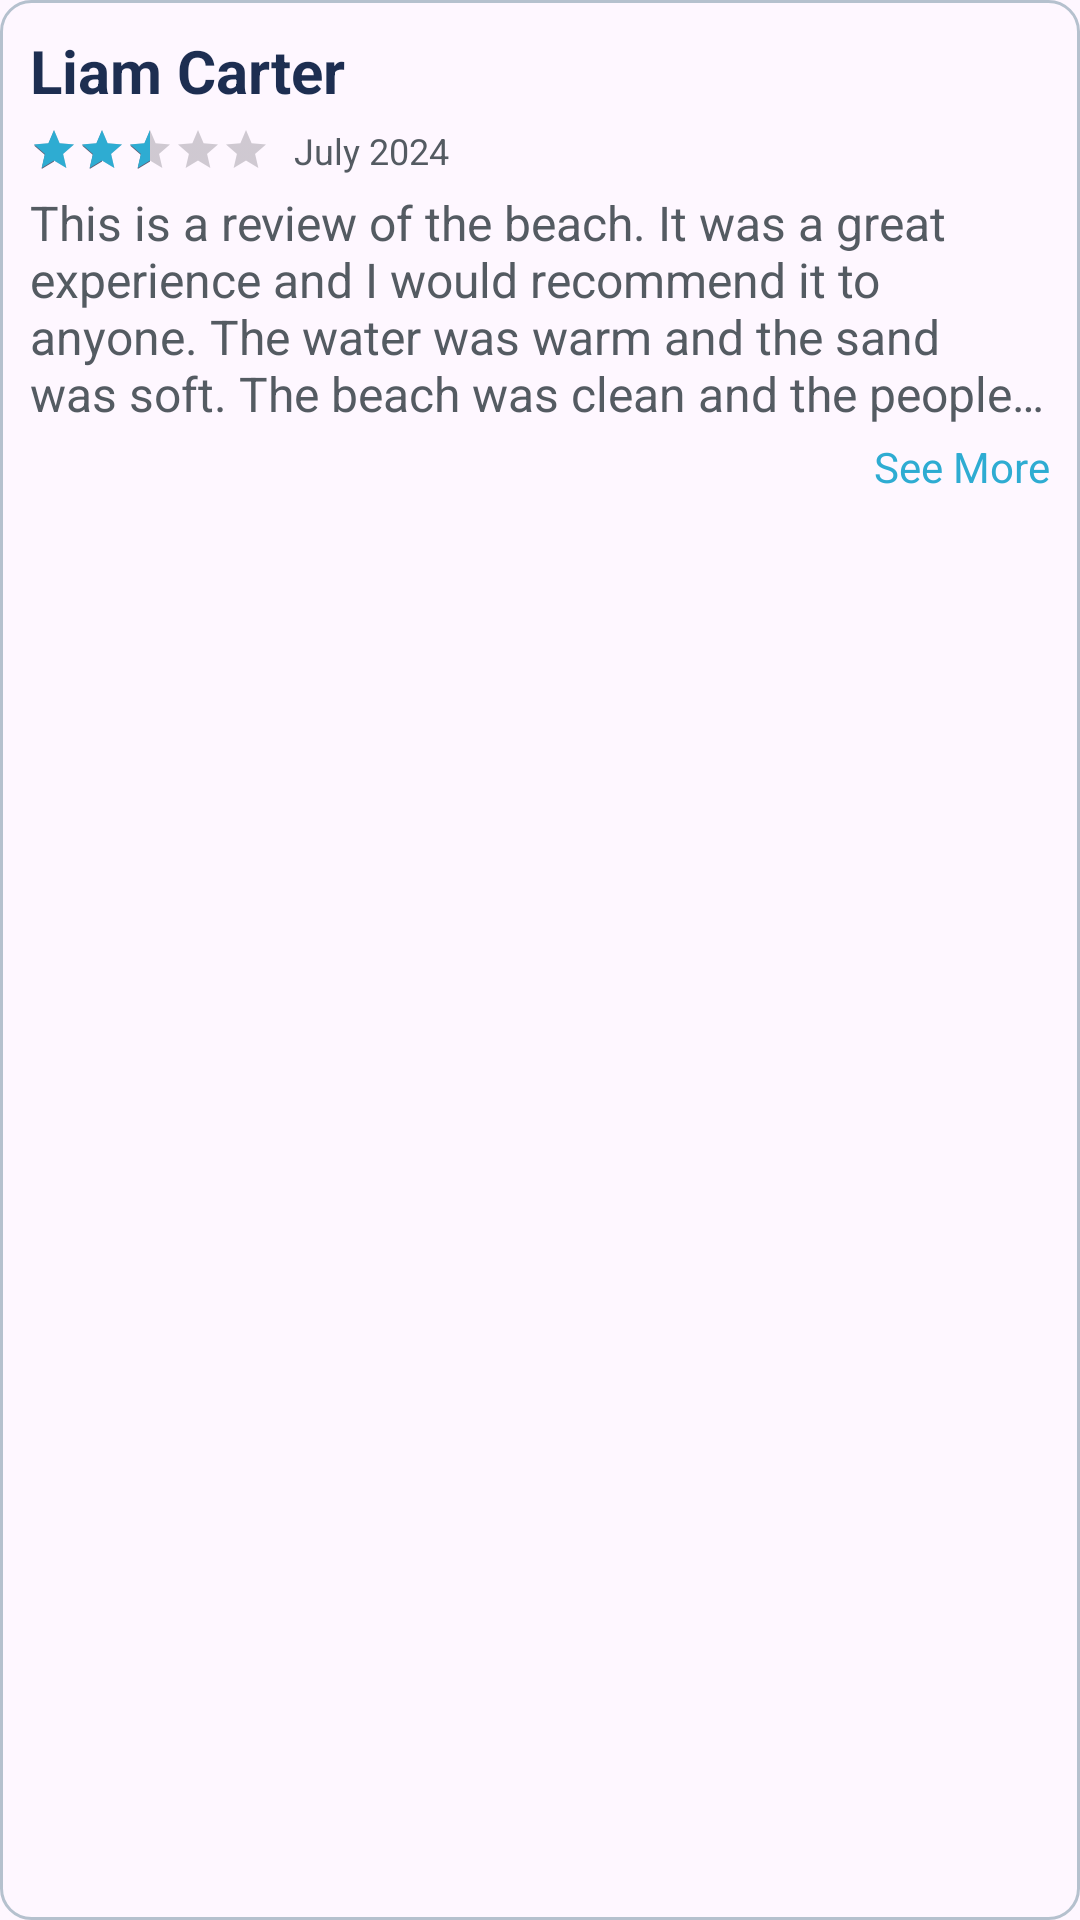

This screen was rendered from an Android layout file. Write that file and the resources it references.
<!-- AndroidManifest.xml: application theme Theme.BeachPlease -->
<!-- res/layout/beach_reviews_item.xml -->
<?xml version="1.0" encoding="utf-8"?>
<LinearLayout xmlns:android="http://schemas.android.com/apk/res/android"
    android:layout_width="match_parent"
    android:layout_height="wrap_content"
    android:orientation="vertical"
    android:background="@drawable/weather_roundedbox"
    android:paddingVertical="10dp"
    android:paddingHorizontal="10dp">

    
    <TextView
        android:id="@+id/review_username"
        android:layout_width="wrap_content"
        android:layout_height="wrap_content"
        android:text="Liam Carter"
        android:textSize="20sp"
        android:textStyle="bold"
        android:textColor="@color/dark_blue"
        android:layout_marginEnd="16dp" />

    
    <LinearLayout
        android:layout_width="wrap_content"
        android:layout_height="wrap_content"
        android:gravity="center_vertical"
        android:paddingVertical="5dp">

        
        <RatingBar
            android:id="@+id/review_star_rating_bar"
            style="?android:attr/ratingBarStyleSmall"
            android:layout_width="wrap_content"
            android:layout_height="wrap_content"
            android:layout_marginEnd="8dp"
            android:numStars="5"
            android:rating="2.5"
            android:stepSize="0.1"
            android:isIndicator="true"
            android:progressTint="@color/oceanblue" />

        
        <TextView
            android:id="@+id/review_date"
            android:layout_width="wrap_content"
            android:layout_height="wrap_content"
            android:text="July 2024"
            android:textSize="12sp"
            android:textColor="@color/dark_gray"
            android:layout_marginEnd="10dp" />
    </LinearLayout>

    
    <LinearLayout
        android:layout_width="match_parent"
        android:layout_height="wrap_content"
        android:orientation="vertical">

        <TextView
            android:id="@+id/review_text"
            android:layout_width="match_parent"
            android:layout_height="wrap_content"
            android:text="This is a review of the beach. It was a great experience and I would recommend it to anyone. The water was warm and the sand was soft. The beach was clean and the people were friendly. I will definitely be back again soon. This is a review of the beach. It was a great experience and I would recommend it to anyone. The water was warm and the sand was soft. The beach was clean and the people were friendly. I will definitely be back again soon."
            android:textSize="16sp"
            android:maxLines="4"
            android:ellipsize="end"
            android:textColor="@color/dark_gray" />

        <TextView
            android:id="@+id/see_more"
            android:layout_width="wrap_content"
            android:layout_height="wrap_content"
            android:layout_gravity="end"
            android:text="See More"
            android:textSize="14sp"
            android:textColor="@color/oceanblue"
            android:layout_marginTop="4dp" />
    </LinearLayout>
</LinearLayout>
<!-- resources referenced by this layout -->
<resources>
  <color name="dark_blue">#1d2e51</color>
  <color name="dark_gray">#545B62</color>
  <color name="oceanblue">#2EACD2</color>
  <!-- drawable weather_roundedbox (drawable) -->
  <?xml version="1.0" encoding="utf-8"?>
  <shape xmlns:android="http://schemas.android.com/apk/res/android">
      <corners android:radius="10dp" />
      <solid android:color="@android:color/transparent" />
      <stroke
          android:width="1dp"
          android:color="@color/gray" />
  </shape>
  <style name="Theme.BeachPlease" parent="Base.Theme.BeachPlease" />
  <color name="gray">#b5c1ce</color>
  <style name="Base.Theme.BeachPlease" parent="Theme.Material3.DayNight.NoActionBar">
          
          <item name="colorPrimary">@color/oceanblue</item>
  
      </style>
</resources>
